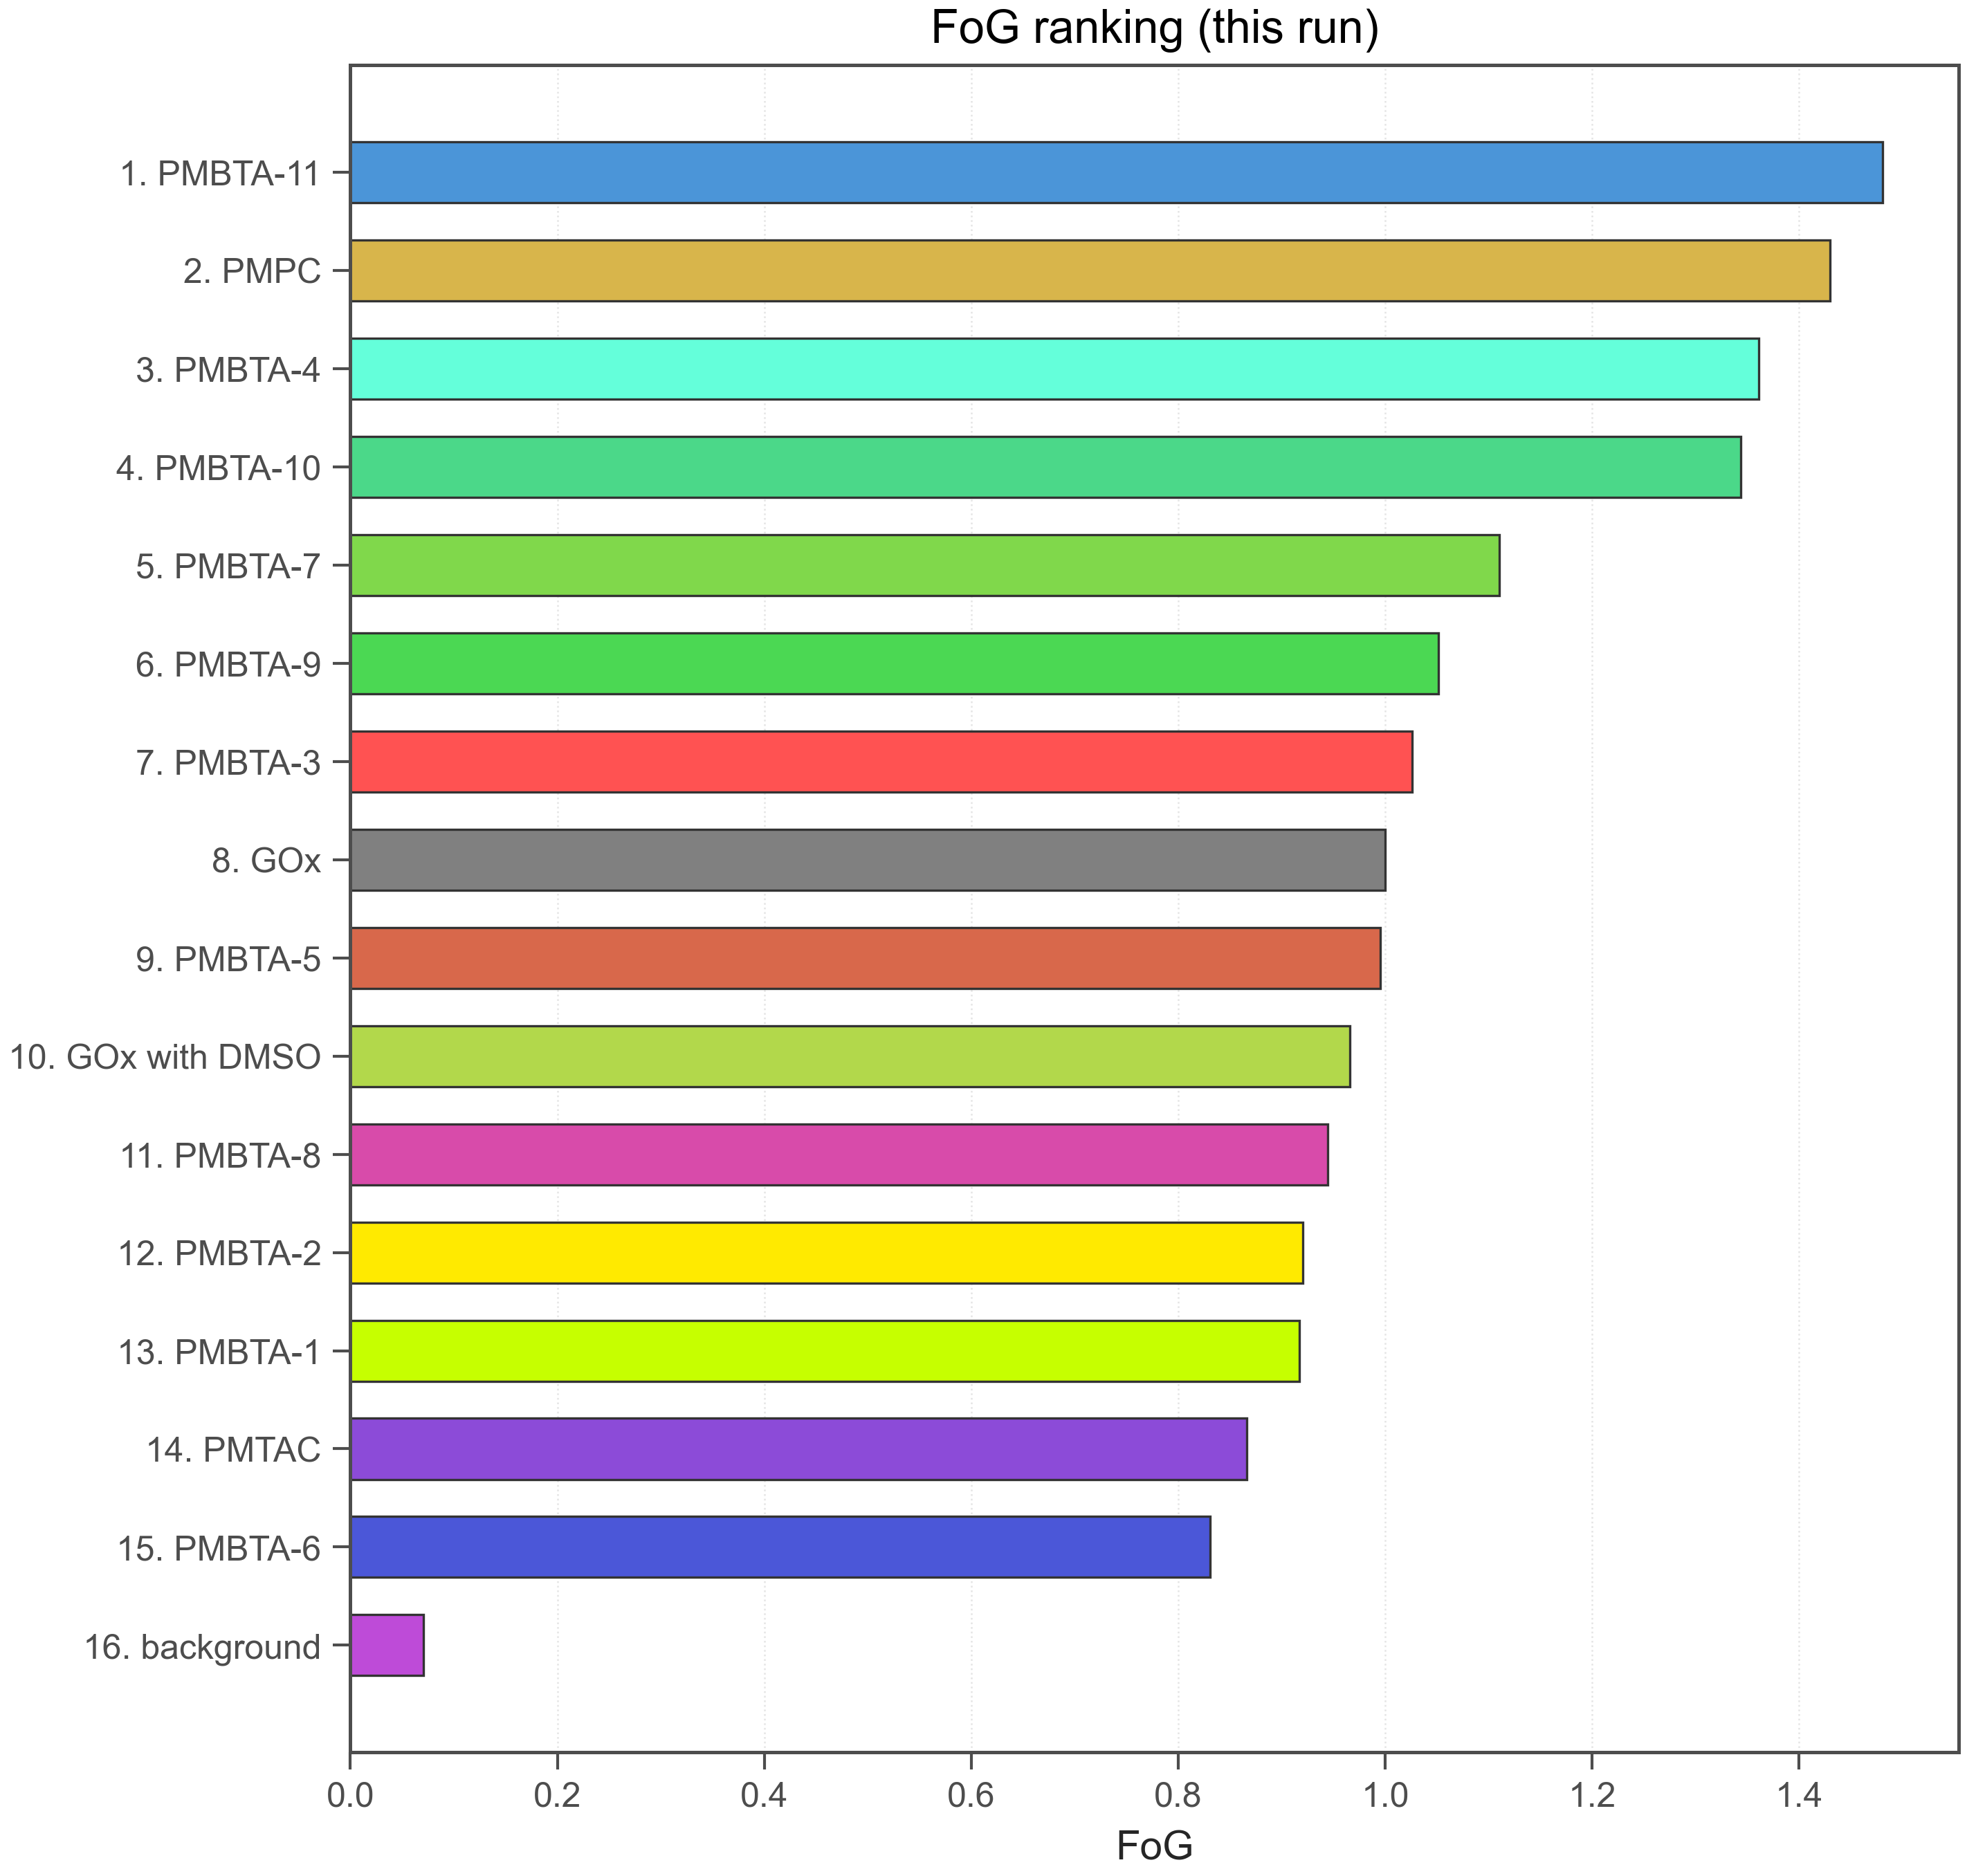

The file beside this chart, header and first rows:
run_id, polymer_id, fog, log_fog, fog_missing_reason, gox_t50_same_run_min, t50_min, t50_censored, use_for_bo, rank_fog
260209-3, PMBTA-11, 1.481, 0.3925, , 9.28, 13.74, 0, True, 1
260209-3, PMPC, 1.43, 0.3579, , 9.28, 13.27, 0, True, 2
260209-3, PMBTA-4, 1.361, 0.3082, , 9.28, 12.63, 0, True, 3
260209-3, PMBTA-10, 1.344, 0.2957, , 9.28, 12.47, 0, True, 4
260209-3, PMBTA-7, 1.111, 0.105, , 9.28, 10.31, 0, True, 5
260209-3, PMBTA-9, 1.051, 0.05, , 9.28, 9.756, 0, True, 6
260209-3, PMBTA-3, 1.026, 0.02567, , 9.28, 9.521, 0, True, 7
260209-3, GOx, 1.0, 0.0, , 9.28, 9.28, 0, True, 8
260209-3, PMBTA-5, 0.9955, -0.004548, , 9.28, 9.238, 0, True, 9
260209-3, GOx with DMSO, 0.9661, -0.03449, , 9.28, 8.965, 0, True, 10
260209-3, PMBTA-8, 0.9446, -0.05696, , 9.28, 8.766, 0, True, 11
260209-3, PMBTA-2, 0.9205, -0.08287, , 9.28, 8.542, 0, True, 12
260209-3, PMBTA-1, 0.9171, -0.08656, , 9.28, 8.51, 0, True, 13
260209-3, PMTAC, 0.8663, -0.1436, , 9.28, 8.039, 0, True, 14
260209-3, PMBTA-6, 0.8308, -0.1853, , 9.28, 7.71, 0, True, 15
260209-3, background, 0.07055, -2.651, , 9.28, 0.6547, 0, True, 16
